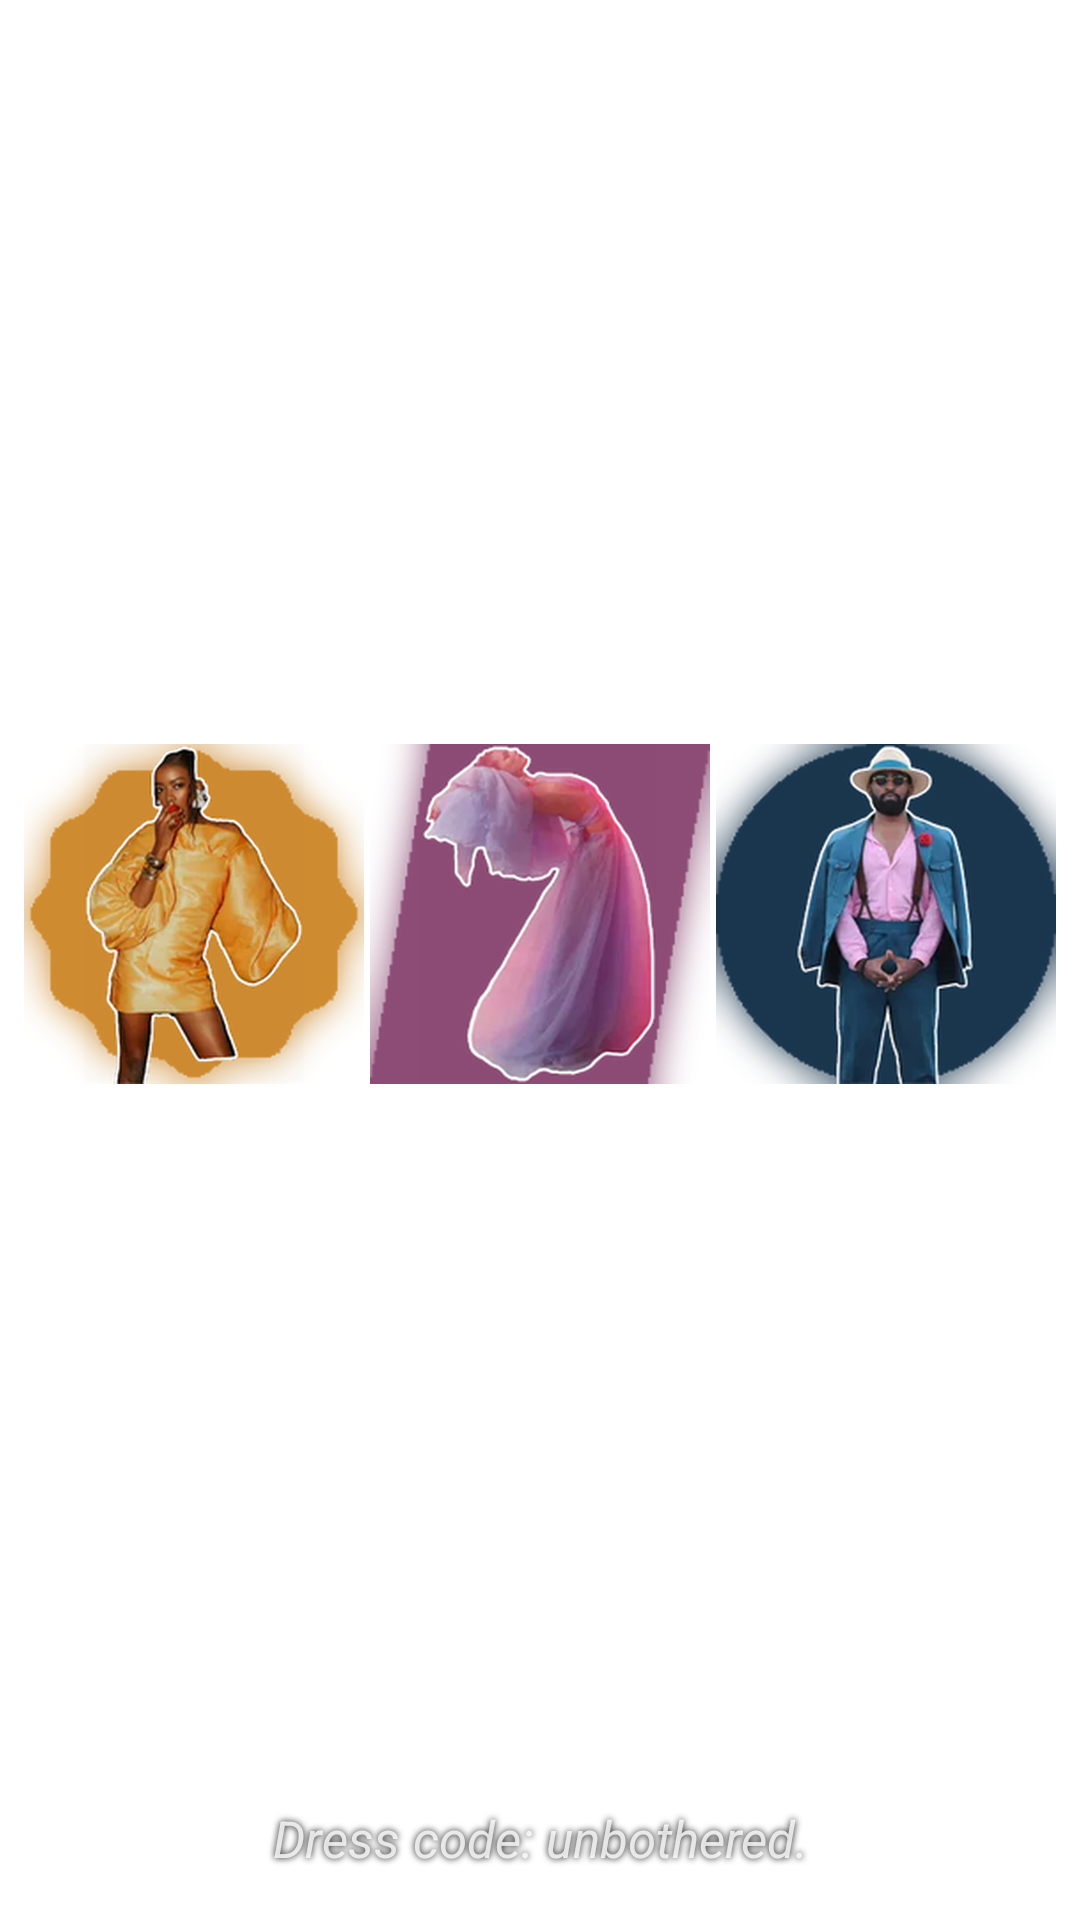

Reconstruct the res/layout file that produces this screen, plus the resources it refers to.
<!-- AndroidManifest.xml: fallback theme Theme.MaterialComponents.DayNight.NoActionBar -->
<!-- res/layout/widget_recent_stickers_preview.xml -->
<?xml version="1.0" encoding="utf-8"?>
<LinearLayout xmlns:android="http://schemas.android.com/apk/res/android"
    android:layout_width="match_parent"
    android:layout_height="match_parent"
    android:background="@android:color/transparent"
    android:gravity="center"
    android:orientation="vertical"
    android:padding="8dp">

    <LinearLayout
        android:layout_width="match_parent"
        android:layout_height="0dp"
        android:layout_weight="1"
        android:gravity="center"
        android:orientation="horizontal">

        <ImageView
            android:layout_width="0dp"
            android:layout_height="match_parent"
            android:layout_marginEnd="2dp"
            android:layout_weight="1"
            android:contentDescription="@null"
            android:scaleType="fitCenter"
            android:src="@drawable/widget_preview_cell_0" />

        <ImageView
            android:layout_width="0dp"
            android:layout_height="match_parent"
            android:layout_marginEnd="2dp"
            android:layout_weight="1"
            android:contentDescription="@null"
            android:scaleType="fitCenter"
            android:src="@drawable/widget_preview_cell_1" />

        <ImageView
            android:layout_width="0dp"
            android:layout_height="match_parent"
            android:layout_weight="1"
            android:contentDescription="@null"
            android:scaleType="fitCenter"
            android:src="@drawable/widget_preview_cell_2" />

    </LinearLayout>

    <TextView
        android:layout_width="match_parent"
        android:layout_height="wrap_content"
        android:layout_marginBottom="8dp"
        android:ellipsize="end"
        android:gravity="center"
        android:maxLines="2"
        android:shadowColor="#FF000000"
        android:shadowDx="0"
        android:shadowDy="0"
        android:shadowRadius="6"
        android:text="@string/widget_preview_caption"
        android:textColor="#CCFFFFFF"
        android:textSize="17sp"
        android:textStyle="italic" />

</LinearLayout>
<!-- resources referenced by this layout -->
<resources>
  <!-- drawable widget_preview_cell_0: png bitmap (drawable-nodpi, 461199 bytes) -->
  <!-- drawable widget_preview_cell_1: png bitmap (drawable-nodpi, 340584 bytes) -->
  <!-- drawable widget_preview_cell_2: png bitmap (drawable-nodpi, 363983 bytes) -->
  <string name="widget_preview_caption">Dress code: unbothered.</string>
</resources>
